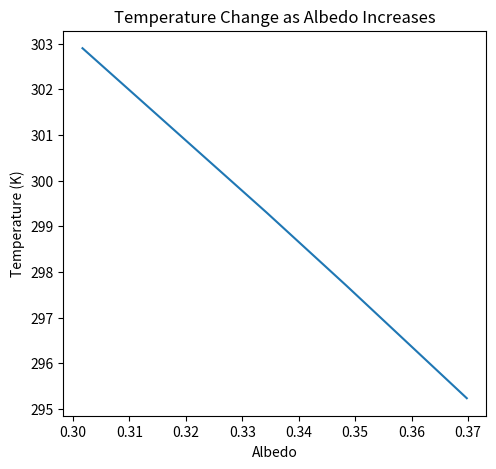

The matplotlib source for this figure:
import numpy as np
import matplotlib.pyplot as plt



# Collected data on surface temperatures using thermometer held a quarter meter off ground.
# Collected measured temperature in Celsius once the temperature reached a constant value.
# Here Celsius is converted to Kelvin.
t1_surface_temp = [["Water", 22.0 + 273], ["Grass", 24.7 + 273], ["Concrete", 26.1 + 273], ["Roads", 29.4 + 273]]
t2_surface_temp = [["Water", 23.0 + 273], ["Grass", 24.4 + 273], ["Concrete", 26.1 + 273], ["Roads", 29.7 + 273]]
t3_surface_temp = [["Water", 21.7 + 273], ["Grass", 25.0 + 273], ["Concrete", 26.7 + 273], ["Roads", 30.6 + 273]]



# Averages of the temperatures for each surface
water_avg = (t1_surface_temp[0][1] + t2_surface_temp[0][1] + t3_surface_temp[0][1]) / 3
grass_avg = (t1_surface_temp[1][1] + t2_surface_temp[1][1] + t3_surface_temp[1][1]) / 3
concrete_avg = (t1_surface_temp[2][1] + t2_surface_temp[2][1] + t3_surface_temp[2][1]) / 3
roads_avg = (t1_surface_temp[3][1] + t2_surface_temp[3][1] + t3_surface_temp[3][1]) / 3



# Function to calculate albedo with a greenhouse effect using Stefan-Boltzmann Law
def albedo(x):
    solar_constant = 1367
    delta = 0.0000000567
    return 1 - ((4 * delta * (x ** 4)) / (2 * solar_constant))



# Graph the function using the data
X = [albedo(water_avg), albedo(grass_avg), albedo(concrete_avg), albedo(roads_avg)]
Y = [water_avg, grass_avg, concrete_avg, roads_avg]

fig = plt.figure(figsize=(12,5))
ax = fig.add_subplot(121)
ax.plot(X, Y)
ax.set_title("Temperature Change as Albedo Increases")
plt.xlabel("Albedo")
plt.ylabel("Temperature (K)")
plt.show()


#Overall trend shows that as albedo increases, surface temperature decreases. As albedo decreases, surface temperatures increase.
#Implications for increasing temperatures due to global ice melt and construction of manmade surfaces.
